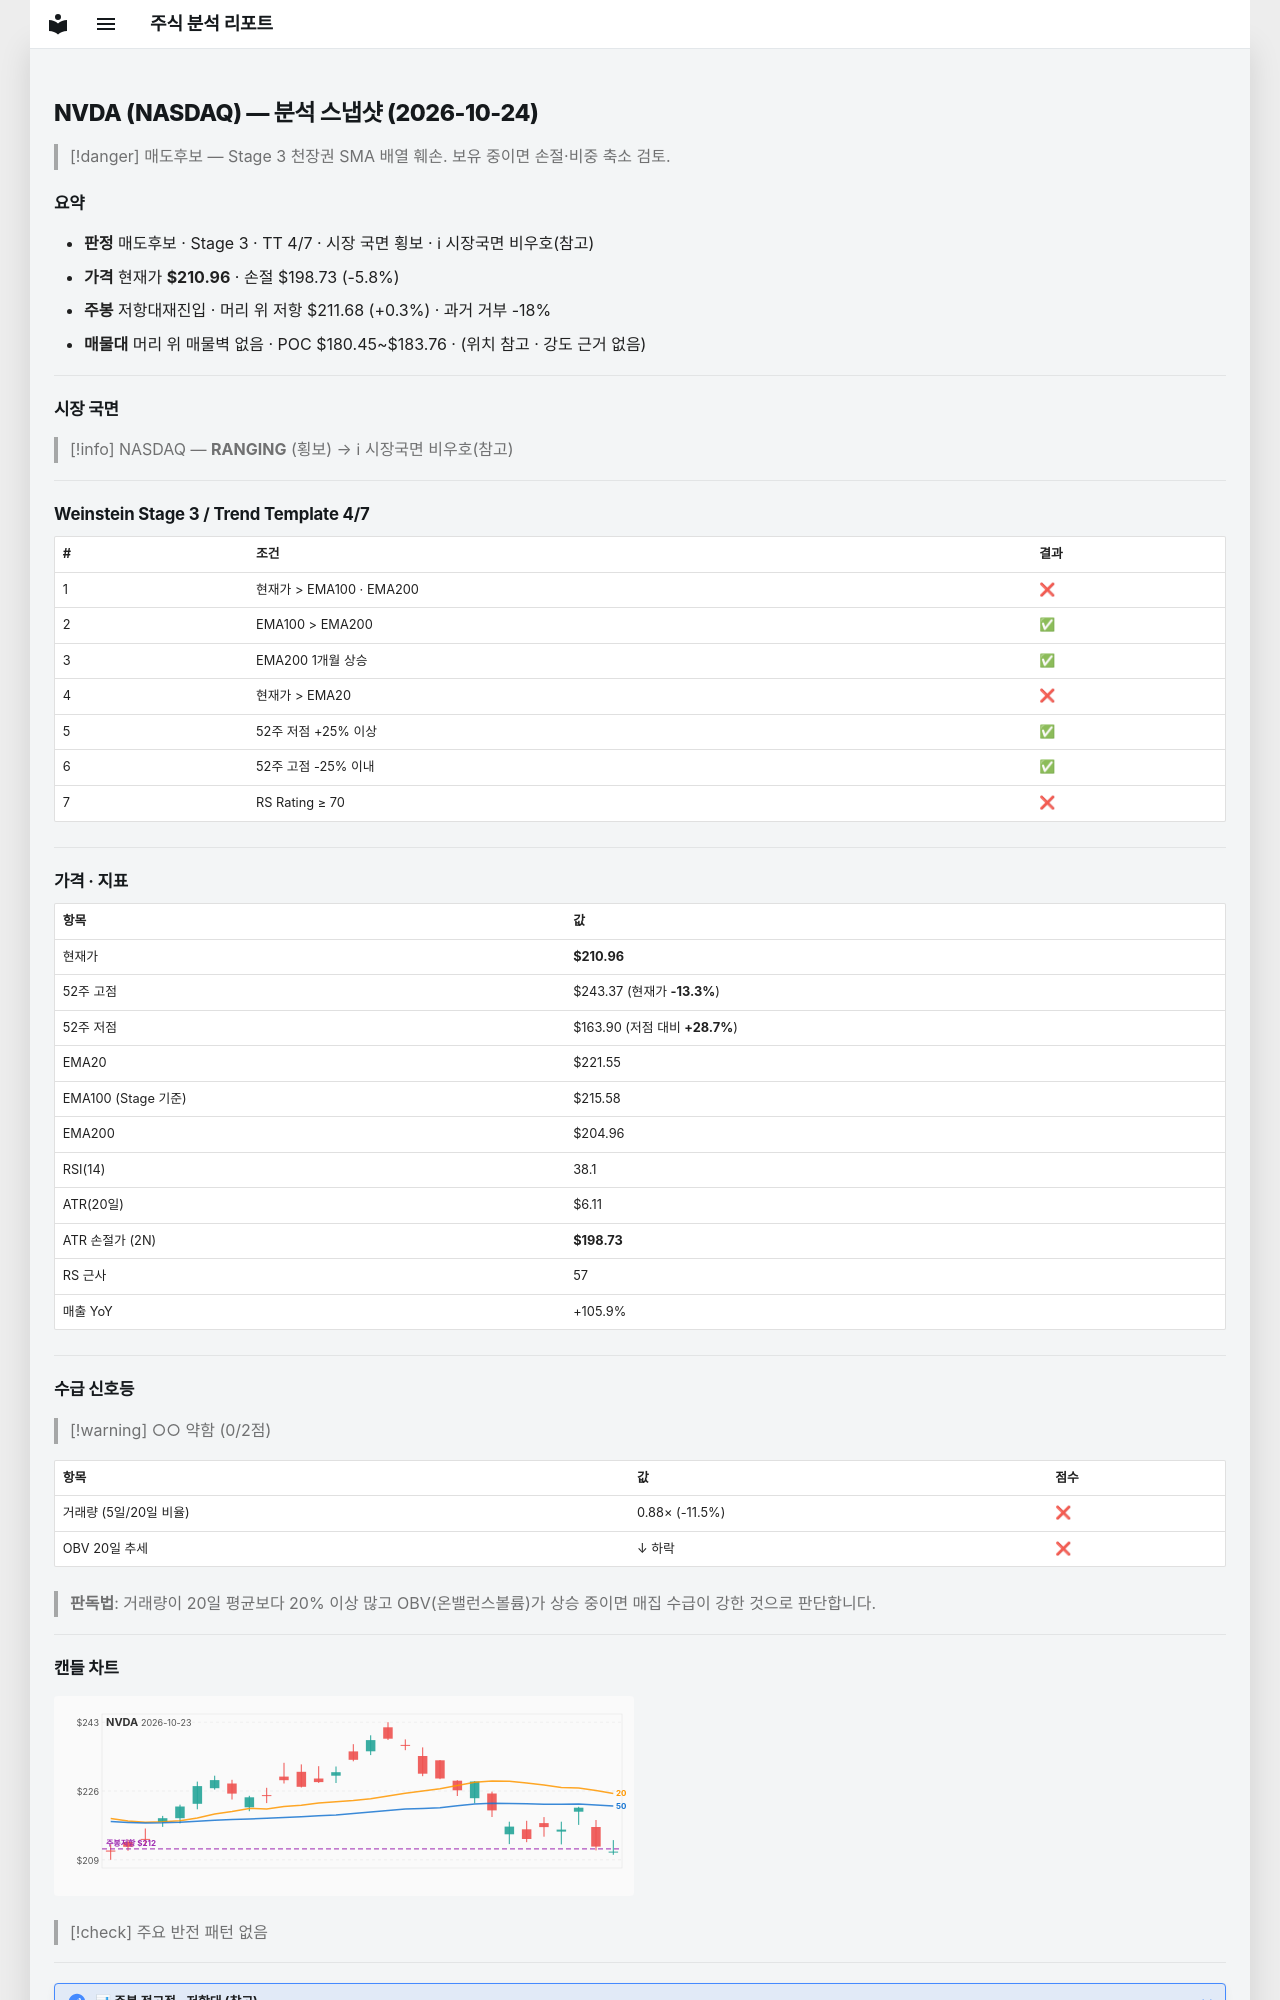

repository: soloandco/stock-reports · page: snapshots/NVDA-2026-10-24/index.html · generator: mkdocs

---
type: analysis-snapshot
title: NVDA 분석 스냅샷
ticker: NVDA
market: NASDAQ
created: 2026-10-24
updated: 2026-10-24
bar-date: 2026-10-23
verdict: 매도후보
real-rr: 0.06
sma50-gap-pct: -4.8
weekly-position: 저항대재진입
weekly-overhead-price: 211.68
weekly-overhead-pct: 0.3
stage: 3
trend-template-score: 4
tt-max: 7
ma-set: ema-20-100-200
price: 210.9600067138672
stop-price: 198.7321194596597
market-regime: RANGING
supply-demand-score: 0/2
supply-demand-label: 약함
status: tracking
tags:
  - stock-agent
  - watchlist
  - NVDA
  - analysis
related:
  - "[[analysis-template]]"
---

# NVDA (NASDAQ) — 분석 스냅샷 (2026-10-24)

> [!danger] 매도후보 — Stage 3 천장권
> SMA 배열 훼손. 보유 중이면 손절·비중 축소 검토.

## 요약

- **판정** 매도후보 · Stage 3 · TT 4/7 · 시장 국면 횡보 · ℹ 시장국면 비우호(참고)
- **가격** 현재가 **$210.96** · 손절 $198.73 (-5.8%)
- **주봉** 저항대재진입 · 머리 위 저항 $211.68 (+0.3%) · 과거 거부 -18%
- **매물대** 머리 위 매물벽 없음 · POC $180.45~$183.76 · (위치 참고 · 강도 근거 없음)

---

## 시장 국면

> [!info] NASDAQ — **RANGING** (횡보) → ℹ 시장국면 비우호(참고)

---

## Weinstein Stage 3 / Trend Template 4/7

| # | 조건 | 결과 |
|---|------|------|
| 1 | 현재가 > EMA100 · EMA200 | ❌ |
| 2 | EMA100 > EMA200 | ✅ |
| 3 | EMA200 1개월 상승 | ✅ |
| 4 | 현재가 > EMA20 | ❌ |
| 5 | 52주 저점 +25% 이상 | ✅ |
| 6 | 52주 고점 -25% 이내 | ✅ |
| 7 | RS Rating ≥ 70 | ❌ |

---

## 가격 · 지표

| 항목 | 값 |
|------|---|
| 현재가 | **$210.96** |
| 52주 고점 | $243.37 (현재가 **-13.3%**) |
| 52주 저점 | $163.90 (저점 대비 **+28.7%**) |
| EMA20 | $221.55 |
| EMA100 (Stage 기준) | $215.58 |
| EMA200 | $204.96 |
| RSI(14) | 38.1 |
| ATR(20일) | $6.11 |
| ATR 손절가 (2N) | **$198.73** |
| RS 근사 | 57 |
| 매출 YoY | +105.9% |

---
## 수급 신호등

> [!warning] ○○ 약함 (0/2점)

| 항목 | 값 | 점수 |
|------|------|------|
| 거래량 (5일/20일 비율) | 0.88× (-11.5%) | ❌ |
| OBV 20일 추세 | ↓ 하락 | ❌ |

> **판독법**: 거래량이 20일 평균보다 20% 이상 많고 OBV(온밸런스볼륨)가 상승 중이면 매집 수급이 강한 것으로 판단합니다.

---
